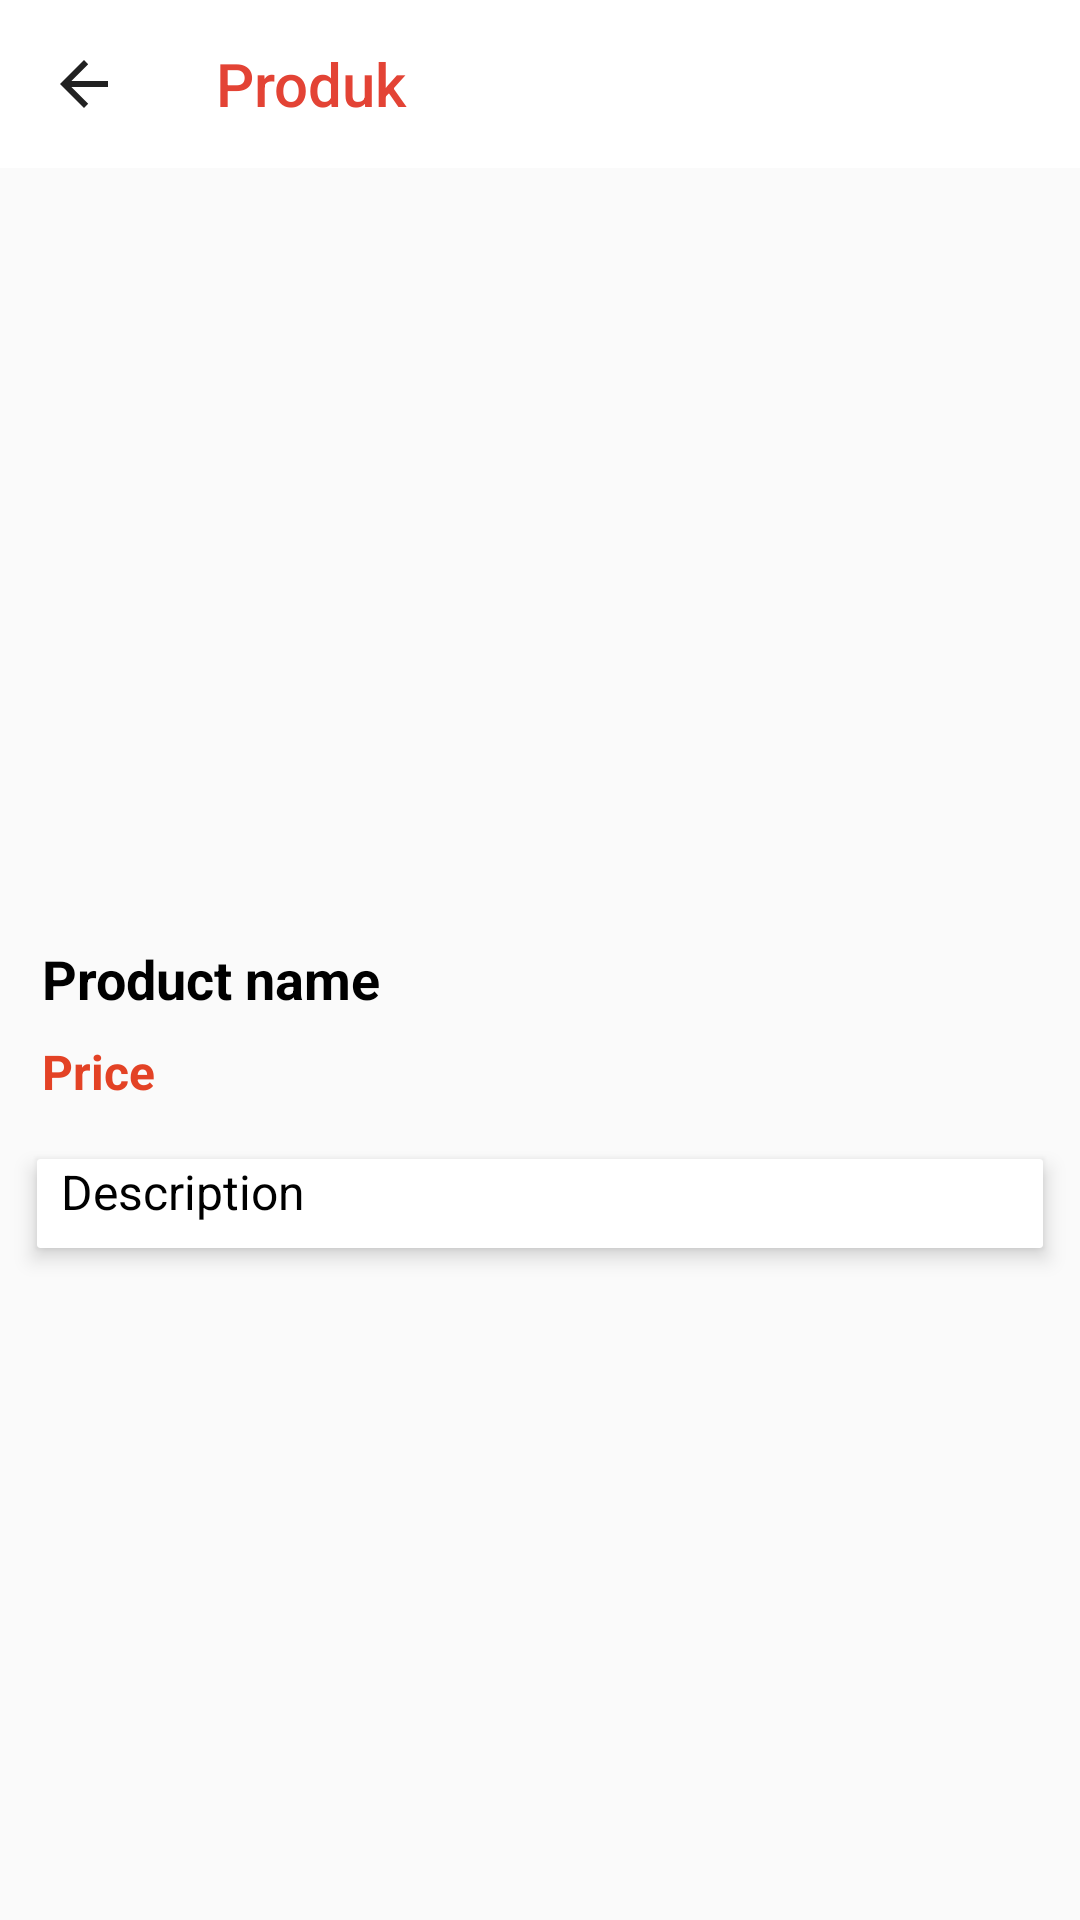

Android layout source for this screen:
<!-- AndroidManifest.xml: application theme Theme.AppCompat.Light.NoActionBar -->
<!-- res/layout/activity_product.xml -->
<?xml version="1.0" encoding="utf-8"?>
<android.support.constraint.ConstraintLayout
    xmlns:android="http://schemas.android.com/apk/res/android"
    xmlns:app="http://schemas.android.com/apk/res-auto"
    xmlns:tools="http://schemas.android.com/tools"
    android:layout_width="match_parent"
    android:layout_height="match_parent"
    tools:context=".ProductActivity"
    xmlns:card_view="http://schemas.android.com/apk/res-auto">

    <android.support.v7.widget.Toolbar
        android:id="@+id/my_toolbar2"
        android:layout_width="match_parent"
        android:layout_height="?attr/actionBarSize"
        android:background="#ffffff"
        android:elevation="0dp"
        android:theme="@style/ThemeOverlay.AppCompat.ActionBar"
        app:layout_constraintBottom_toTopOf="@+id/productImage"
        app:layout_constraintEnd_toEndOf="parent"
        app:layout_constraintStart_toStartOf="parent"
        app:layout_constraintTop_toTopOf="parent"
        app:popupTheme="@style/ThemeOverlay.AppCompat.Light"
        app:title="Produk"
        app:titleTextColor="#e34335"
        app:navigationIcon="?attr/homeAsUpIndicator"/>

    <ImageView
        android:id="@+id/productImage"
        android:layout_width="match_parent"
        android:layout_height="250dp"
        android:contentDescription="@string/app_name"
        app:layout_constraintEnd_toEndOf="parent"
        app:layout_constraintTop_toBottomOf="@id/my_toolbar2" />

    <LinearLayout
        android:id="@+id/linearLayout2"
        android:layout_width="0dp"
        android:layout_height="0dp"
        android:layout_marginBottom="8dp"
        app:layout_constraintBottom_toBottomOf="parent"
        app:layout_constraintEnd_toEndOf="parent"
        app:layout_constraintStart_toStartOf="parent"
        app:layout_constraintTop_toBottomOf="@+id/productImage"
        android:orientation="vertical">

        <TextView
            android:id="@+id/productName2"
            android:layout_width="match_parent"
            android:layout_height="wrap_content"
            android:layout_marginEnd="14dp"
            android:layout_marginStart="14dp"
            android:layout_marginTop="8dp"
            android:text="@string/product_name"
            android:textColor="#000000"
            android:textSize="18sp"
            android:textStyle="bold"
            app:layout_constraintEnd_toEndOf="parent"
            app:layout_constraintStart_toStartOf="parent"
            app:layout_constraintTop_toTopOf="parent" />

        <TextView
            android:id="@+id/productPrice"
            android:layout_width="match_parent"
            android:layout_height="wrap_content"
            android:layout_marginEnd="14dp"
            android:layout_marginStart="14dp"
            android:layout_marginTop="8dp"
            android:text="@string/price"
            android:textColor="#e34225"
            android:textSize="16sp"
            android:textStyle="bold"
            app:layout_constraintEnd_toEndOf="parent"
            app:layout_constraintStart_toStartOf="parent"
            app:layout_constraintTop_toBottomOf="@id/productName2" />

        <ScrollView
            android:layout_width="match_parent"
            android:layout_height="match_parent"
            android:layout_marginTop="8dp">

            <android.support.v7.widget.CardView
                android:id="@+id/productDetails"
                android:layout_width="match_parent"
                android:layout_height="wrap_content"
                android:layout_marginEnd="8dp"
                android:layout_marginStart="8dp"
                android:layout_marginTop="4dp"
                android:elevation="4dp"
                app:layout_constraintBottom_toBottomOf="parent"
                app:layout_constraintEnd_toEndOf="parent"
                app:layout_constraintStart_toStartOf="parent"
                card_view:cardCornerRadius="1dp"
                card_view:cardElevation="4dp"
                card_view:cardUseCompatPadding="true">

                <android.support.constraint.ConstraintLayout
                    android:id="@+id/productTitle"
                    android:layout_width="match_parent"
                    android:layout_height="wrap_content">



                    <TextView
                        android:id="@+id/description"
                        android:layout_width="0dp"
                        android:layout_height="wrap_content"
                        android:layout_marginBottom="8dp"
                        android:layout_marginEnd="8dp"
                        android:layout_marginStart="8dp"
                        android:layout_marginTop="16dp"
                        android:text="@string/description"
                        android:textColor="#000000"
                        android:textSize="16sp"
                        app:layout_constraintBottom_toBottomOf="parent"
                        app:layout_constraintEnd_toEndOf="parent"
                        app:layout_constraintStart_toStartOf="parent"
                        app:layout_constraintTop_toBottomOf="@id/productPrice" />

                </android.support.constraint.ConstraintLayout>

            </android.support.v7.widget.CardView>

        </ScrollView>

    </LinearLayout>

</android.support.constraint.ConstraintLayout>
<!-- resources referenced by this layout -->
<resources>
  <string name="app_name">Qasir Test</string>
  <string name="description">Description</string>
  <string name="price">Price</string>
  <string name="product_name">Product name</string>
</resources>
